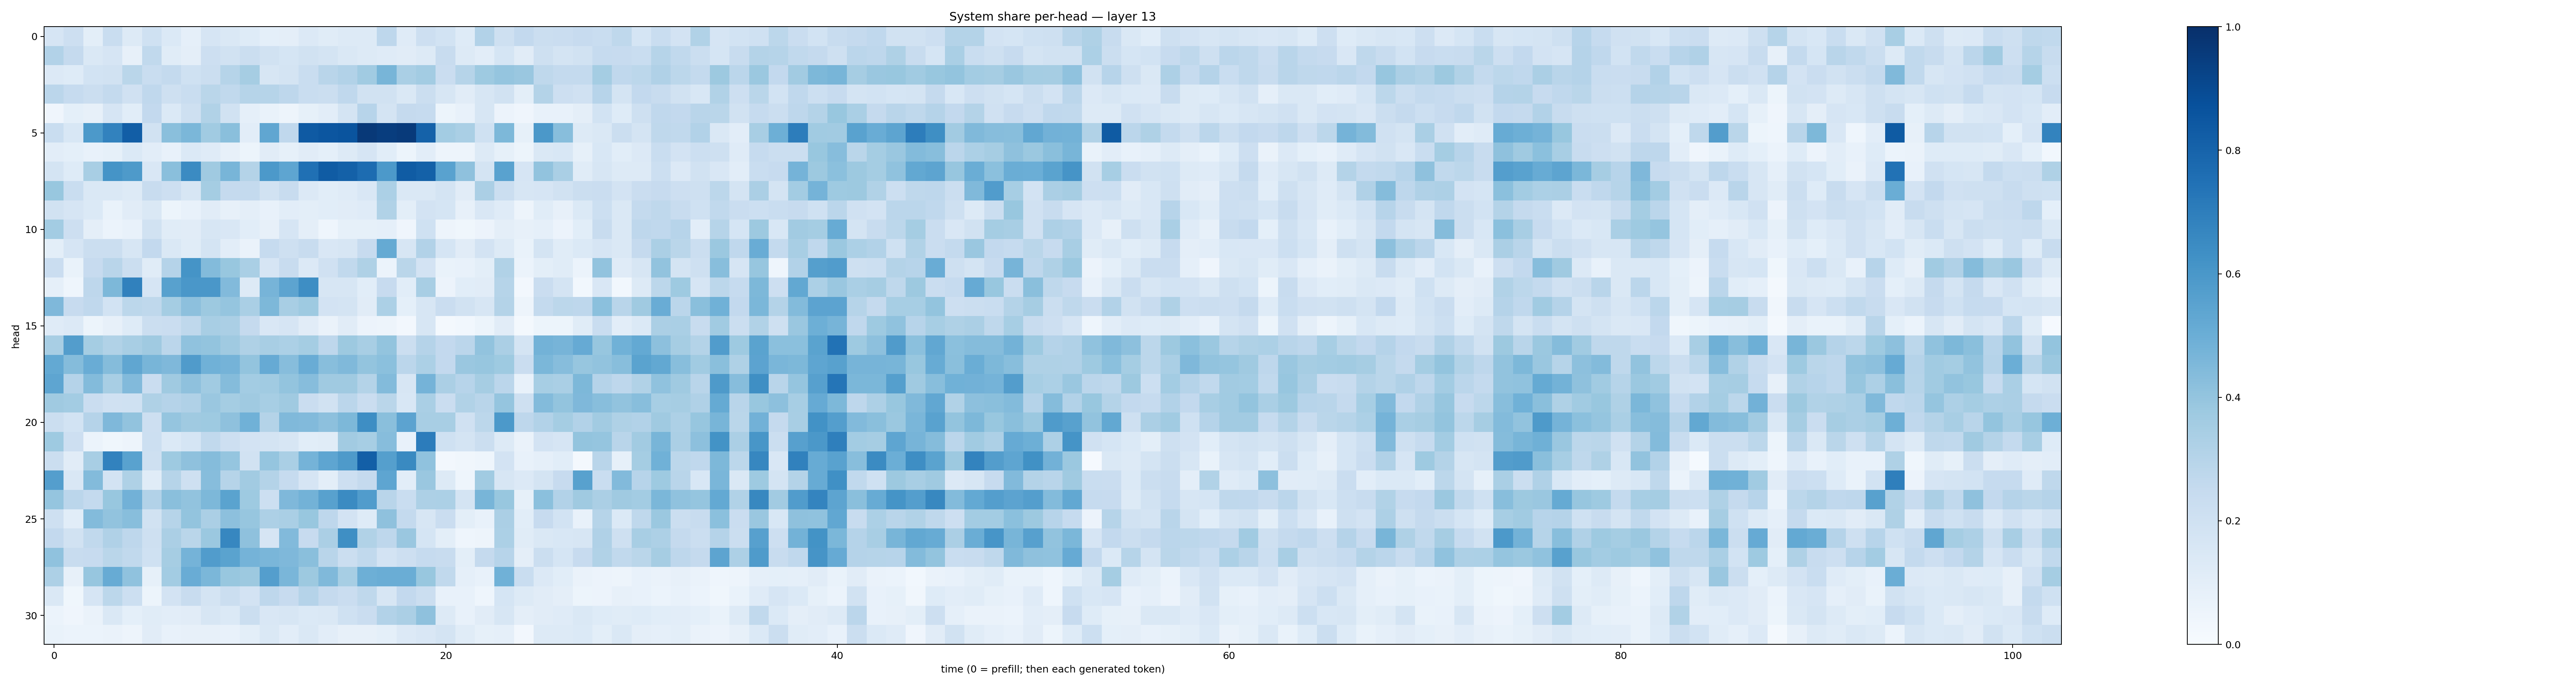

The file beside this chart, header and first rows:
0.1675846, 0.21203892, 0.09821531, 0.23364809, 0.12704402, 0.20069572, 0.1368686, 0.08972507, 0.16502099, 0.14817479, 0.12472356, 0.090259455, 0.09735873, 0.13370582, 0.11370769, 0.12855491, 0.12657975, 0.274763, 0.1210044, 0.21224673, 0.18371724, 0.12273098, 0.31078997, 0.20681211
0.3101, 0.2524, 0.1446, 0.1654, 0.08165, 0.2619, 0.1147, 0.09681, 0.2142, 0.1948, 0.224, 0.1947, 0.1688, 0.1941, 0.1777, 0.145, 0.1269, 0.1209, 0.1126, 0.1263, 0.235, 0.1324, 0.1033, 0.1699
0.1366, 0.1223, 0.1862, 0.19, 0.2864, 0.2331, 0.2552, 0.202, 0.2201, 0.297, 0.3486, 0.1623, 0.1745, 0.2335, 0.2916, 0.3116, 0.3647, 0.466, 0.3363, 0.3576, 0.228, 0.2987, 0.3745, 0.395
0.2817, 0.2477, 0.2249, 0.2549, 0.197, 0.2694, 0.2053, 0.2334, 0.2869, 0.264, 0.298, 0.2997, 0.2763, 0.2319, 0.2246, 0.2685, 0.1899, 0.1903, 0.142, 0.2196, 0.1563, 0.1108, 0.163, 0.1929
0.04289, 0.09155, 0.08011, 0.1647, 0.106, 0.2609, 0.1406, 0.2105, 0.3129, 0.1902, 0.08802, 0.06687, 0.04789, 0.0831, 0.103, 0.1754, 0.2954, 0.1783, 0.2506, 0.247, 0.05469, 0.07346, 0.164, 0.05538
0.2332, 0.1539, 0.5922, 0.6833, 0.8213, 0.1922, 0.4246, 0.4587, 0.3663, 0.4243, 0.1042, 0.5346, 0.2678, 0.8365, 0.8539, 0.863, 0.9648, 0.9486, 0.9608, 0.8047, 0.3584, 0.3373, 0.202, 0.4565
0.1044, 0.09186, 0.07421, 0.08457, 0.1402, 0.1043, 0.07681, 0.1404, 0.121, 0.08024, 0.05157, 0.1117, 0.08218, 0.1108, 0.09158, 0.1281, 0.1649, 0.1081, 0.05204, 0.1039, 0.04885, 0.04877, 0.1324, 0.08355
0.1764, 0.1212, 0.3425, 0.6144, 0.5882, 0.1519, 0.4255, 0.649, 0.3687, 0.4662, 0.3081, 0.5928, 0.5372, 0.7533, 0.8319, 0.8088, 0.7683, 0.5926, 0.8306, 0.8116, 0.5513, 0.4113, 0.1774, 0.5535
0.3889, 0.2321, 0.1431, 0.1439, 0.1295, 0.2403, 0.213, 0.1593, 0.3516, 0.2512, 0.2546, 0.1948, 0.2386, 0.134, 0.1067, 0.1204, 0.1499, 0.331, 0.1411, 0.1465, 0.1791, 0.1122, 0.3352, 0.2245
0.1914, 0.1645, 0.1382, 0.06681, 0.1098, 0.147, 0.05114, 0.07495, 0.1102, 0.07887, 0.09602, 0.0739, 0.1038, 0.09992, 0.1077, 0.1105, 0.1206, 0.3129, 0.1004, 0.1821, 0.1707, 0.08165, 0.1494, 0.1206
0.3566, 0.2119, 0.09525, 0.0605, 0.07798, 0.1953, 0.1167, 0.11, 0.1568, 0.1513, 0.1069, 0.07961, 0.1647, 0.09614, 0.04514, 0.08407, 0.08235, 0.08947, 0.03914, 0.1993, 0.04945, 0.03662, 0.05589, 0.09677
0.09989, 0.1673, 0.2238, 0.2238, 0.1587, 0.2584, 0.1444, 0.1163, 0.178, 0.1044, 0.06452, 0.2465, 0.2091, 0.2392, 0.1497, 0.1608, 0.244, 0.5164, 0.1628, 0.3098, 0.1718, 0.1123, 0.1798, 0.1326
0.2298, 0.06803, 0.2432, 0.2922, 0.2209, 0.1142, 0.3013, 0.6164, 0.4402, 0.3888, 0.3377, 0.1675, 0.2403, 0.1335, 0.1956, 0.2635, 0.3205, 0.0605, 0.2876, 0.1829, 0.06937, 0.0772, 0.09988, 0.3152
0.08883, 0.04569, 0.2757, 0.4555, 0.6839, 0.1671, 0.5579, 0.5982, 0.5989, 0.4439, 0.1274, 0.4719, 0.5415, 0.637, 0.1603, 0.1566, 0.1081, 0.2434, 0.1066, 0.3423, 0.05788, 0.1077, 0.11, 0.2985
0.4502, 0.246, 0.2679, 0.1872, 0.2801, 0.2718, 0.352, 0.4146, 0.3779, 0.3958, 0.3371, 0.4547, 0.3417, 0.3714, 0.181, 0.1751, 0.1111, 0.3307, 0.09069, 0.1589, 0.228, 0.1895, 0.1592, 0.308
0.1182, 0.1351, 0.05105, 0.08156, 0.1247, 0.2223, 0.2302, 0.2703, 0.34, 0.3354, 0.2534, 0.1503, 0.1666, 0.1096, 0.0626, 0.113, 0.05694, 0.04736, 0.02657, 0.1576, 0.01936, 0.02762, 0.05248, 0.1117
0.3424, 0.5708, 0.3544, 0.3164, 0.3425, 0.3688, 0.2848, 0.4094, 0.4007, 0.368, 0.3221, 0.3433, 0.3317, 0.3554, 0.2754, 0.3758, 0.3435, 0.3986, 0.2209, 0.3046, 0.2609, 0.285, 0.4035, 0.3332
0.5206, 0.4346, 0.5042, 0.4346, 0.5349, 0.4665, 0.4519, 0.5782, 0.4855, 0.4742, 0.4018, 0.5148, 0.4333, 0.5045, 0.4269, 0.4484, 0.4009, 0.4214, 0.2827, 0.3317, 0.2612, 0.3849, 0.3921, 0.3717
0.5352, 0.3031, 0.4403, 0.3422, 0.4436, 0.2271, 0.3697, 0.4124, 0.3666, 0.4337, 0.3574, 0.3646, 0.4011, 0.4298, 0.3703, 0.3701, 0.3078, 0.4388, 0.1612, 0.4752, 0.3357, 0.2948, 0.3513, 0.2847
0.3696, 0.3582, 0.229, 0.1978, 0.2, 0.3208, 0.3012, 0.3169, 0.3848, 0.3528, 0.3686, 0.3456, 0.3711, 0.2285, 0.1932, 0.2849, 0.2271, 0.2882, 0.1528, 0.339, 0.2288, 0.3137, 0.2929, 0.3973
0.226, 0.1842, 0.3047, 0.4515, 0.4059, 0.2138, 0.3982, 0.3686, 0.3741, 0.4118, 0.4848, 0.3069, 0.4464, 0.4436, 0.4161, 0.4537, 0.6401, 0.4226, 0.5467, 0.3412, 0.3429, 0.1968, 0.2787, 0.5931
0.3733, 0.2123, 0.06193, 0.03606, 0.04914, 0.2161, 0.1405, 0.1713, 0.2625, 0.2138, 0.1801, 0.1765, 0.1621, 0.1059, 0.115, 0.3627, 0.3443, 0.43, 0.07662, 0.7036, 0.2022, 0.1781, 0.2263, 0.126
0.2233, 0.1121, 0.3428, 0.6803, 0.5536, 0.2072, 0.375, 0.4137, 0.4368, 0.3979, 0.1947, 0.3946, 0.3381, 0.4738, 0.5363, 0.5883, 0.8166, 0.5647, 0.6556, 0.4091, 0.02455, 0.03167, 0.04408, 0.1817
0.5696, 0.1486, 0.4383, 0.1831, 0.3204, 0.1171, 0.3001, 0.2061, 0.4334, 0.2983, 0.3603, 0.3082, 0.2484, 0.1677, 0.09998, 0.2143, 0.2518, 0.5366, 0.1043, 0.385, 0.1309, 0.0431, 0.3669, 0.1622
0.3971, 0.2843, 0.2565, 0.3886, 0.481, 0.3119, 0.4237, 0.4042, 0.4559, 0.5494, 0.3724, 0.2157, 0.4506, 0.4787, 0.557, 0.6486, 0.5765, 0.2926, 0.2325, 0.3279, 0.3298, 0.1736, 0.468, 0.3875
0.2035, 0.1093, 0.4394, 0.4054, 0.4279, 0.1918, 0.3003, 0.3992, 0.3336, 0.4155, 0.3908, 0.3273, 0.3397, 0.3888, 0.2749, 0.1832, 0.1223, 0.4119, 0.2563, 0.1635, 0.2291, 0.1009, 0.07198, 0.3323
0.2614, 0.1921, 0.2629, 0.3167, 0.2765, 0.2042, 0.3356, 0.2872, 0.3801, 0.6666, 0.4111, 0.1664, 0.4438, 0.2441, 0.3341, 0.6339, 0.3132, 0.2772, 0.385, 0.1686, 0.09918, 0.04631, 0.04942, 0.3298
0.4087, 0.2373, 0.2457, 0.288, 0.2655, 0.2007, 0.3501, 0.4738, 0.576, 0.5472, 0.473, 0.4617, 0.4519, 0.4226, 0.2901, 0.2255, 0.2646, 0.1815, 0.2123, 0.2491, 0.2396, 0.09874, 0.2515, 0.2958
0.3281, 0.07886, 0.3922, 0.5094, 0.4089, 0.08577, 0.3593, 0.5058, 0.459, 0.3869, 0.3783, 0.5665, 0.4642, 0.377, 0.4457, 0.3438, 0.4932, 0.503, 0.5035, 0.3905, 0.2652, 0.08627, 0.07748, 0.4877
0.1448, 0.03628, 0.1658, 0.2803, 0.2166, 0.05243, 0.1818, 0.2374, 0.1773, 0.2238, 0.1801, 0.2738, 0.245, 0.3042, 0.2527, 0.2272, 0.2729, 0.1615, 0.2617, 0.2252, 0.07618, 0.07154, 0.04423, 0.1716
0.06129, 0.04276, 0.06567, 0.1458, 0.0926, 0.1148, 0.1032, 0.1125, 0.1576, 0.1398, 0.2223, 0.152, 0.1613, 0.1395, 0.1408, 0.202, 0.2283, 0.3109, 0.333, 0.412, 0.1328, 0.077, 0.1104, 0.1593
0.06661, 0.0594, 0.05889, 0.0639, 0.04739, 0.1117, 0.07094, 0.07813, 0.08107, 0.07181, 0.09941, 0.1451, 0.1054, 0.1454, 0.1018, 0.0801, 0.07835, 0.09122, 0.1342, 0.1496, 0.1761, 0.1157, 0.08272, 0.08673
